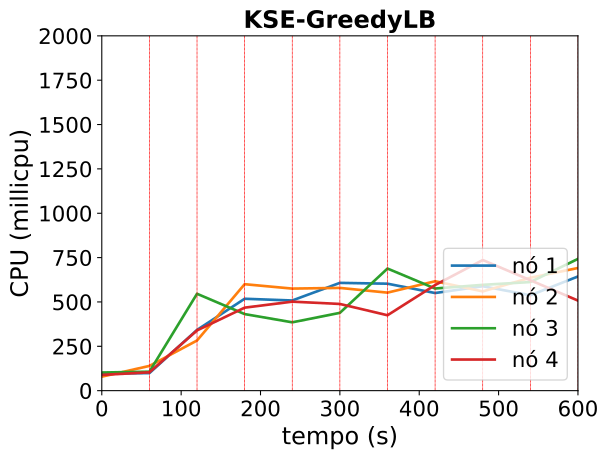

The file beside this chart, header and first rows:
timestamp, ppgcc-m02_pod_amount, ppgcc-m02_memory, ppgcc-m02_cpu, ppgcc-m03_pod_amount, ppgcc-m03_memory, ppgcc-m03_cpu, ppgcc-m04_pod_amount, ppgcc-m04_memory, ppgcc-m04_cpu, ppgcc-m05_pod_amount, ppgcc-m05_memory, ppgcc-m05_cpu
0, 10, 1316360, 96117060, 10, 1286064, 78911794, 10, 1311536, 102202669, 10, 1301744, 88782044
60, 10, 1382936, 98921999, 10, 1428816, 139429247, 10, 1409704, 106880724, 10, 1381596, 103414501
120, 12, 1436280, 342372416, 6, 1347296, 282729585, 17, 1606400, 546060899, 5, 1267628, 339530936
180, 6, 1271712, 517985854, 14, 1429808, 600073260, 8, 1440864, 431574676, 9, 1388360, 467808705
240, 11, 1476468, 508232738, 9, 1391476, 575280201, 11, 1343156, 385180504, 9, 1399200, 501653523
300, 12, 1447912, 607521150, 8, 1395868, 579102876, 7, 1319364, 438556107, 11, 1437984, 488696942
360, 9, 1361292, 602900200, 10, 1406704, 552515253, 11, 1383552, 688220625, 8, 1337400, 425006016
420, 10, 1428068, 550295459, 13, 1459908, 616659737, 8, 1362576, 575767848, 9, 1456580, 595363669
480, 9, 1452224, 588553946, 10, 1389604, 559397045, 10, 1423592, 596409639, 10, 1513904, 736312373
540, 11, 1531824, 537573183, 10, 1479148, 636288921, 9, 1518864, 612170817, 10, 1396288, 622469342
600, 9, 1464412, 643628638, 11, 1534960, 691469778, 10, 1368568, 742755115, 8, 1355808, 507658732
